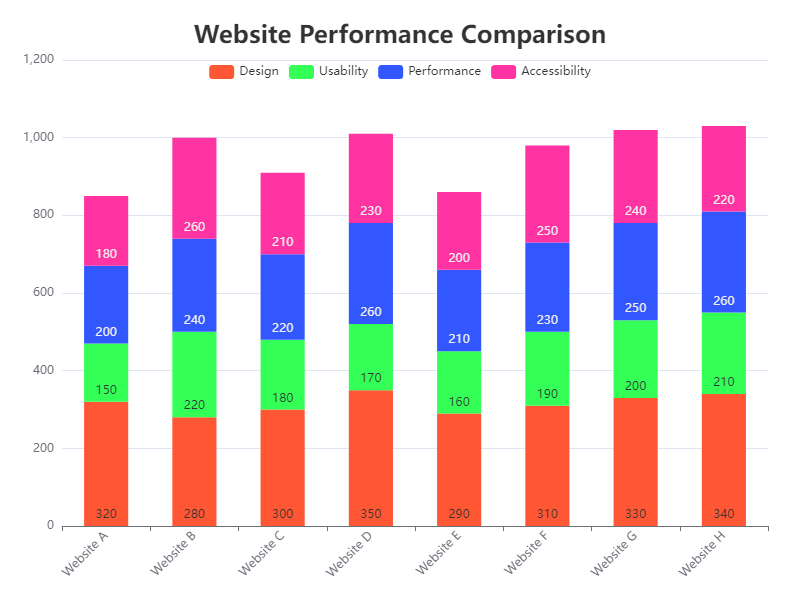

The data file committed next to this chart (first rows):
Category, Design, Usability, Performance, Accessibility
Website A, 320, 150, 200, 180
Website B, 280, 220, 240, 260
Website C, 300, 180, 220, 210
Website D, 350, 170, 260, 230
Website E, 290, 160, 210, 200
Website F, 310, 190, 230, 250
Website G, 330, 200, 250, 240
Website H, 340, 210, 260, 220
